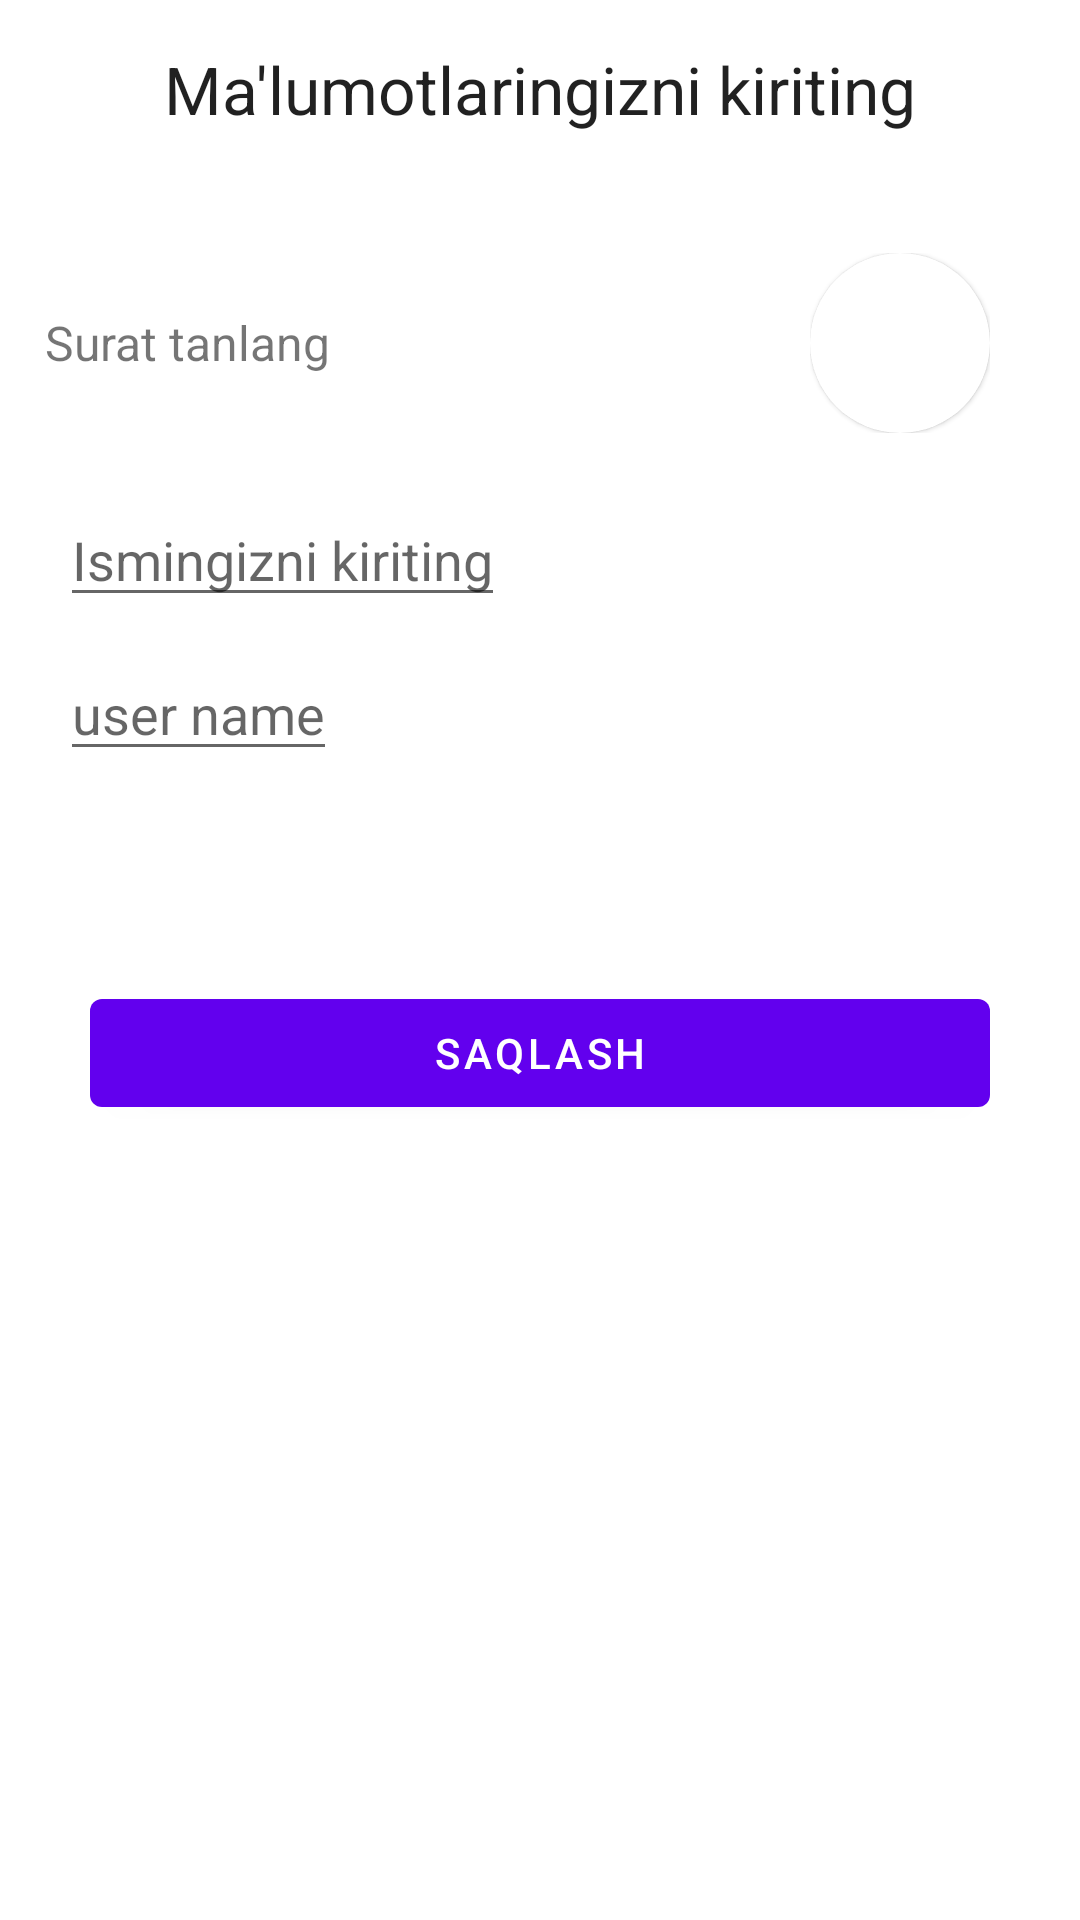

Reconstruct the res/layout file that produces this screen, plus the resources it refers to.
<!-- AndroidManifest.xml: application theme Theme.Bee -->
<!-- res/layout/activity_fill.xml -->
<?xml version="1.0" encoding="utf-8"?>
<androidx.core.widget.NestedScrollView xmlns:android="http://schemas.android.com/apk/res/android"
    xmlns:app="http://schemas.android.com/apk/res-auto"
    xmlns:tools="http://schemas.android.com/tools"
    android:layout_width="match_parent"
    android:layout_height="match_parent"
    tools:context=".activites.FillActivity">

    <LinearLayout
        android:layout_width="match_parent"
        android:orientation="vertical"
        android:layout_height="match_parent">



    <TextView
        android:id="@+id/textView"
        android:layout_width="wrap_content"
        android:layout_height="wrap_content"
        android:layout_marginTop="15dp"
        android:layout_gravity="center"
        android:text="Ma'lumotlaringizni kiriting"
        android:textAppearance="@style/TextAppearance.AppCompat.Large"
        />

   <RelativeLayout
       android:layout_width="match_parent"
       android:layout_marginTop="40dp"
       android:layout_height="wrap_content">
       <TextView
           android:layout_width="wrap_content"
           android:layout_height="wrap_content"
           android:text="Surat tanlang"
           android:textSize="16sp"
           android:layout_centerVertical="true"
           android:layout_marginStart="15dp"

           />

       <FrameLayout
           android:id="@+id/frameLay"
           android:layout_width="60dp"
           android:layout_alignParentEnd="true"
           android:layout_marginEnd="30dp"
           android:layout_height="60dp">
           <com.google.android.material.card.MaterialCardView
               android:layout_width="match_parent"
               app:cardCornerRadius="30dp"
               android:layout_gravity="center"
               android:layout_height="match_parent">
               <ImageView
                   android:id="@+id/profilePic"
                   android:layout_width="match_parent"
                   android:layout_height="match_parent"
                   android:layout_gravity="center"
                   android:src="@drawable/ic_baseline_add_photo_alternate_24"
                   android:scaleType="centerCrop"/>

           </com.google.android.material.card.MaterialCardView>
       </FrameLayout>
   </RelativeLayout>

        <EditText
            android:id="@+id/edtName"
            android:layout_width="wrap_content"
            android:layout_height="wrap_content"
            android:hint="Ismingizni kiriting"
            android:layout_marginTop="20dp"
            android:layout_marginStart="20dp"/>
        <EditText
            android:id="@+id/edtUsername"
            android:layout_width="wrap_content"
            android:layout_height="wrap_content"
            android:hint="user name"
            android:layout_marginStart="20dp"
            android:layout_marginTop="10dp"/>

        <com.google.android.material.button.MaterialButton
            android:id="@+id/btnSaqlash"
            android:layout_width="match_parent"
            android:layout_height="wrap_content"
            android:layout_marginTop="70dp"
            android:layout_marginHorizontal="30dp"
            android:text="Saqlash"/>
    </LinearLayout>
</androidx.core.widget.NestedScrollView>
<!-- resources referenced by this layout -->
<resources>
  <style name="Theme.Bee" parent="Theme.MaterialComponents.DayNight.DarkActionBar">
          
          <item name="colorPrimary">@color/purple_500</item>
          <item name="colorPrimaryVariant">@color/purple_700</item>
          <item name="colorOnPrimary">@color/white</item>
          
          <item name="colorSecondary">@color/teal_200</item>
          <item name="colorSecondaryVariant">@color/teal_700</item>
          <item name="colorOnSecondary">@color/black</item>
          
          <item name="android:statusBarColor" tools:targetApi="l">?attr/colorPrimaryVariant</item>
          
      </style>
  <!-- not gathered from this repository: default colours our renderer supplied (Android Studio template values) -->
  <color name="purple_500">#FF6200EE</color>
  <color name="purple_700">#FF3700B3</color>
  <color name="teal_200">#FF03DAC5</color>
  <color name="teal_700">#FF018786</color>
  <color name="black">#FF000000</color>
  <color name="white">#FFFFFFFF</color>
</resources>
